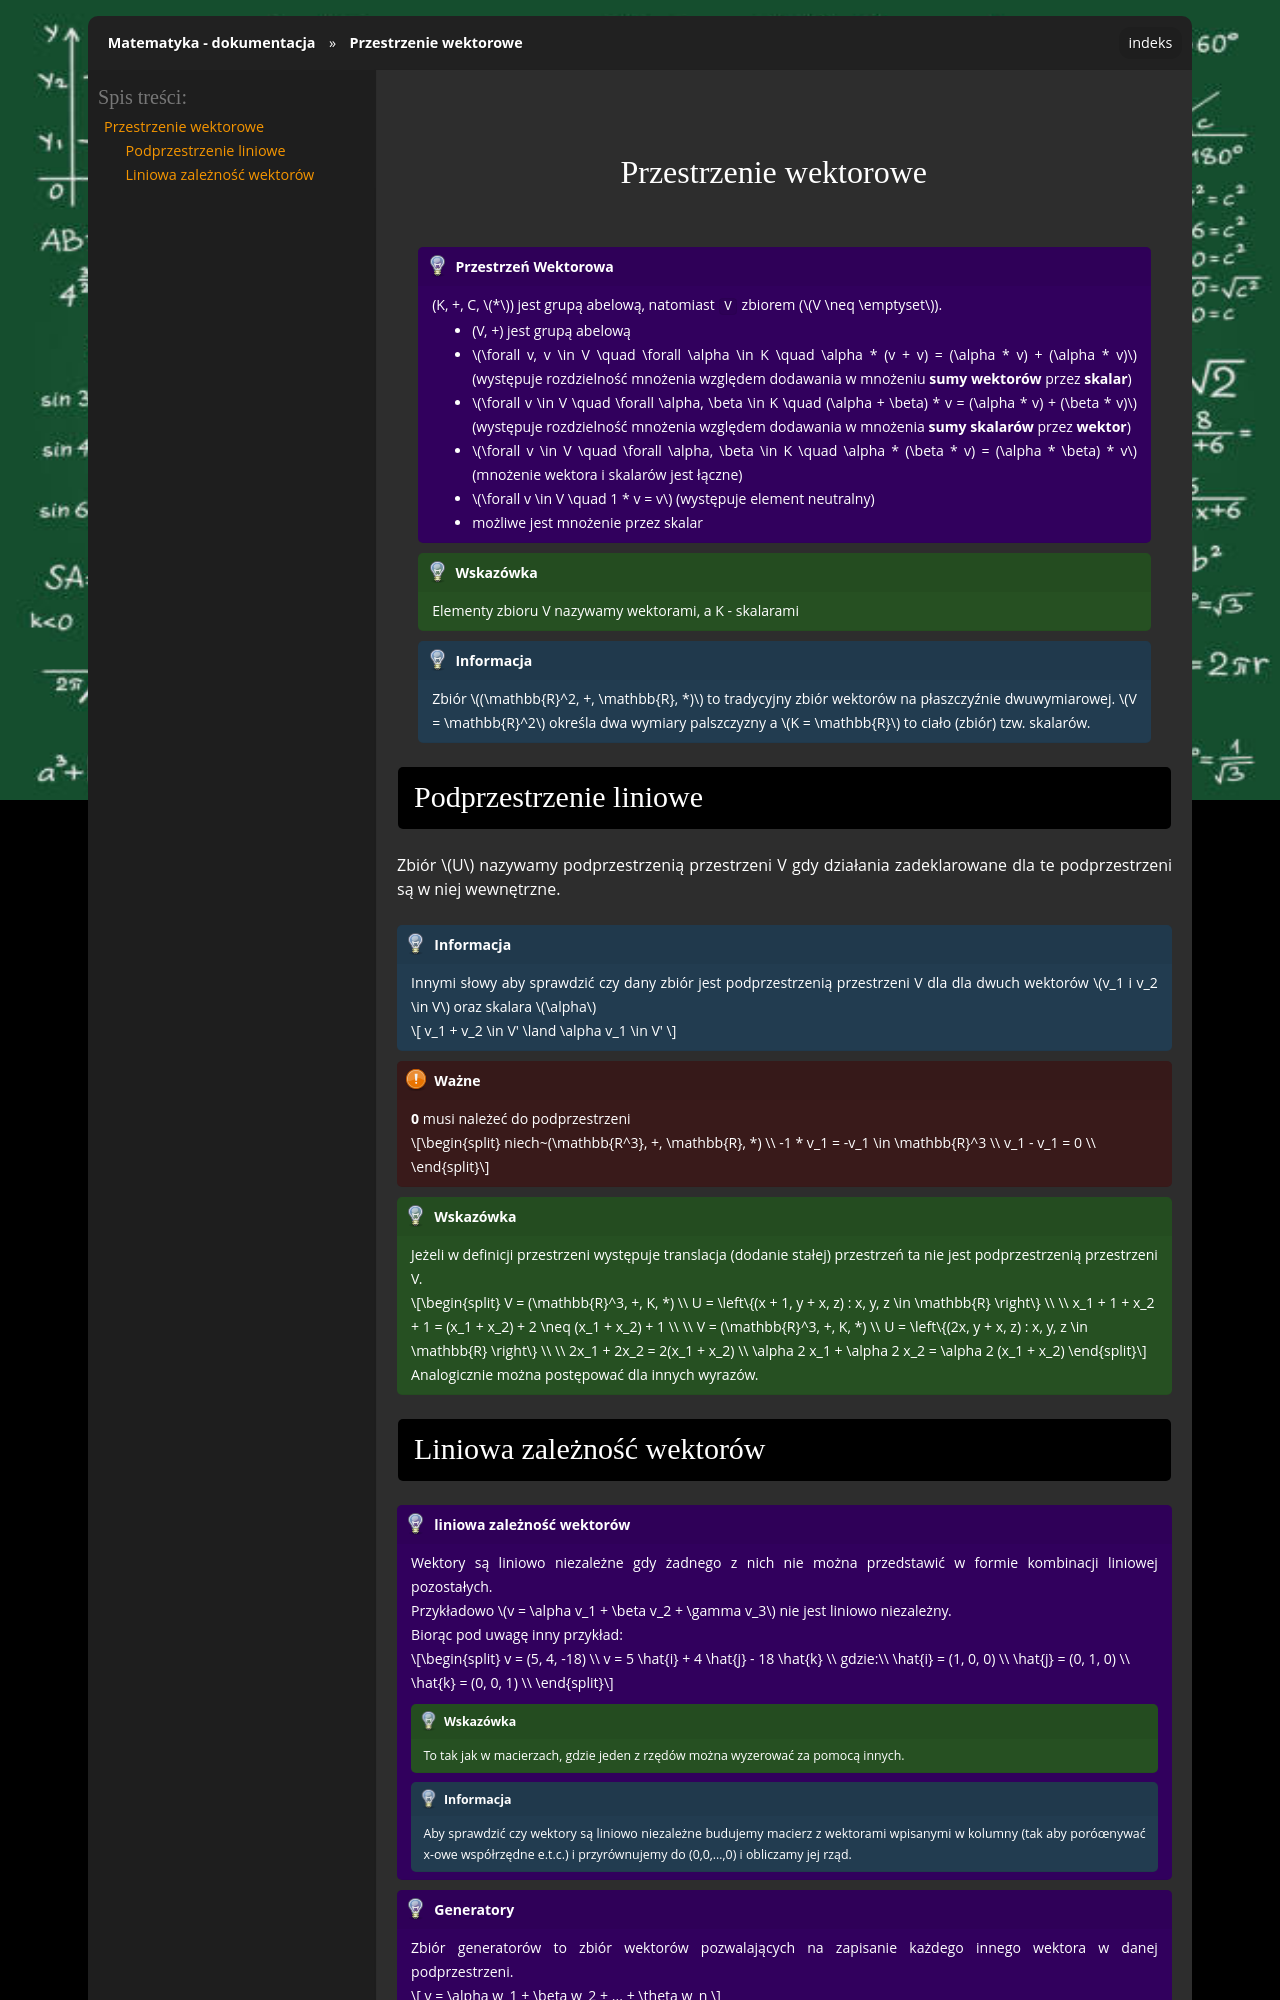

repository: gucio321/matematyka · page: assets/notes/01algebra/algebra_2023.11.07.html · generator: sphinx

## Przestrzenie wektorowe

```{admonition} Przestrzeń Wektorowa
(K, +, C, $*$) jest grupą abelową, natomiast `V` zbiorem ($V \neq \emptyset$).
 
- (V, +) jest grupą abelową
- $\forall v, v \in V \quad \forall \alpha \in K \quad \alpha * (v + v) = (\alpha * v) + (\alpha * v)$ (występuje rozdzielność mnożenia względem dodawania w mnożeniu **sumy wektorów** przez **skalar**)
- $\forall v \in V \quad \forall \alpha, \beta \in K \quad (\alpha + \beta) * v = (\alpha * v) + (\beta * v)$ (występuje rozdzielność mnożenia względem dodawania w mnożenia **sumy skalarów** przez **wektor**)
- $\forall v \in V \quad \forall \alpha, \beta \in K \quad \alpha * (\beta * v) = (\alpha * \beta) * v$ (mnożenie wektora i skalarów jest łączne)
- $\forall v \in V \quad 1 * v = v$ (występuje element neutralny)
- możliwe jest mnożenie przez skalar
```

```{tip}
Elementy zbioru V nazywamy wektorami, a K - skalarami
```

```{note}
Zbiór $(\mathbb{R}^2, +, \mathbb{R}, *)$ to tradycyjny zbiór wektorów na płaszczyźnie dwuwymiarowej.
$V = \mathbb{R}^2$ określa dwa wymiary palszczyzny a $K = \mathbb{R}$ to ciało (zbiór) tzw. skalarów.
```

### Podprzestrzenie liniowe

Zbiór $U$ nazywamy podprzestrzenią przestrzeni V gdy działania zadeklarowane dla te podprzestrzeni są w niej wewnętrzne.

```{note}
Innymi słowy aby sprawdzić czy dany zbiór jest podprzestrzenią przestrzeni V dla dla dwuch wektorów $v_1 i v_2 \in V$ oraz skalara $\alpha$

$$
v_1 + v_2 \in V' \land \alpha v_1 \in V'
$$
```

```{important}
**0** musi należeć do podprzestrzeni

$$
niech~(\mathbb{R^3}, +, \mathbb{R}, *) \\
-1 * v_1 = -v_1 \in \mathbb{R}^3 \\
v_1 - v_1 = 0 \\
$$
```

```{tip}
Jeżeli w definicji przestrzeni występuje translacja (dodanie stałej) przestrzeń ta nie jest podprzestrzenią przestrzeni V.

$$
V = (\mathbb{R}^3, +, K, *) \\
U = \left\{(x + 1, y + x, z) : x, y, z \in \mathbb{R} \right\} \\
\\
x_1 + 1 + x_2 + 1 = (x_1 + x_2) + 2 \neq (x_1 + x_2) + 1
\\
\\
V = (\mathbb{R}^3, +, K, *) \\
U = \left\{(2x, y + x, z) : x, y, z \in \mathbb{R} \right\} \\
\\
2x_1 + 2x_2 = 2(x_1 + x_2) \\
\alpha 2 x_1 + \alpha 2 x_2 = \alpha 2 (x_1 + x_2)
$$

Analogicznie można postępować dla innych wyrazów.
```
